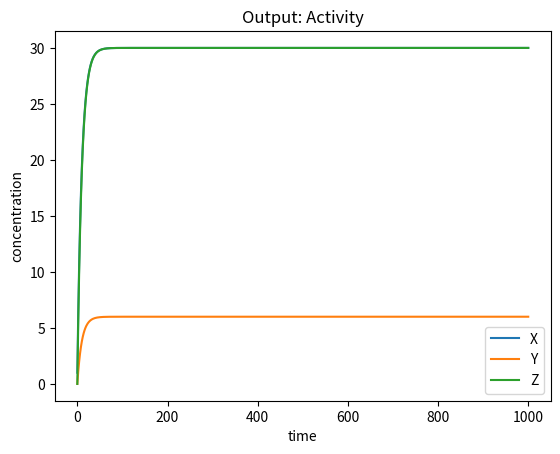

Python code for this plot:
# -*- coding: utf-8 -*-
"""
Created on Thu Jul 02 13:27:25 2015

[redacted]
"""

import matplotlib.pyplot as plt
import numpy as np
from scipy.integrate import odeint
plt.ion()

#Input
parts = {'p1':['promoter', 1, 3, 0.1, 0, 0.5, 2, 'p3', 'rep', 'p2', 'rep'], 
         'p2':['promoter', 0, 3, 0.1, 0, 0.5, 2, 'p1', 'rep', 'p3', 'rep'],
         'p3':['promoter', 0, 3, 0.1, 0, 0.5, 2, 'p2', 'rep', 'p1', 'rep']}


size = len(parts)
ini = [0]*size
B = ini[:]
a = ini[:]
B0 = ini[:]
K = ini[:]
n = ini[:]
inp = ini[:]
iTyp = ini[:]
outp = ini[:]
oTyp = ini[:]
der = ini[:]

i=0
for p in parts:
    if(parts[p][0] == 'promoter'):
        ini[i]= parts[p][1]
        B[i] = parts[p][2]
        a[i] = parts[p][3]
        B0[i] = parts[p][4]
        K[i] = parts[p][5]
        n[i] = parts[p][6]
        inp[i] = parts[p][7]
        iTyp[i] = parts[p][8]
        outp[i] = parts[p][9]
        oTyp[i] = parts[p][-1]
    i += 1

# solve the system dx/dt = f(x, t)
def f(init, t):
    Xi = init[0]
    Yi = init[1]
    Zi = init[2]
    der=[Xi,Yi,Zi]
    i=0
    for p in parts:
        if iTyp[i] == 'rep': # Repressor Equation
            X = parts[inp[i]][1]
            if i == 0:
                der[i] = B[i]/(1+np.power(X/K[i],n[i])) - a[i]*der[0]
            elif i == 1:
                der[i] = B[i]/(1+np.power(X/K[i],n[i])) - a[i]*der[1]
            elif i == 2:
                der[i] = B[i]/(1+np.power(X/K[i],n[i])) - a[i]*der[2]
        elif iTyp[i] == 'act': # Activator Equation
            X = parts[inp[i]][1]
            der[i] = B[i]*(np.power(X,n[i])/(np.power(X,n)+np.power(K[i],n[i]))) - a[i]*Y           
        i+=1
    return der

itr = 1000
t = np.linspace(0, 1000, itr)   # time grid

# solve the DEs
soln = odeint(f, ini, t)
X = soln[:,0]
Y = soln[:,1]
Z = soln[:,2]

# Output: Plot of outputs: activity (activator and repressor)
plt.figure()
plt.plot(t,X, label = 'X')
plt.plot(t,Y, label = 'Y')
plt.plot(t,Z, label = 'Z')
plt.xlabel('time')
plt.ylabel('concentration')
plt.title('Output: Activity')
plt.legend(loc=0)
